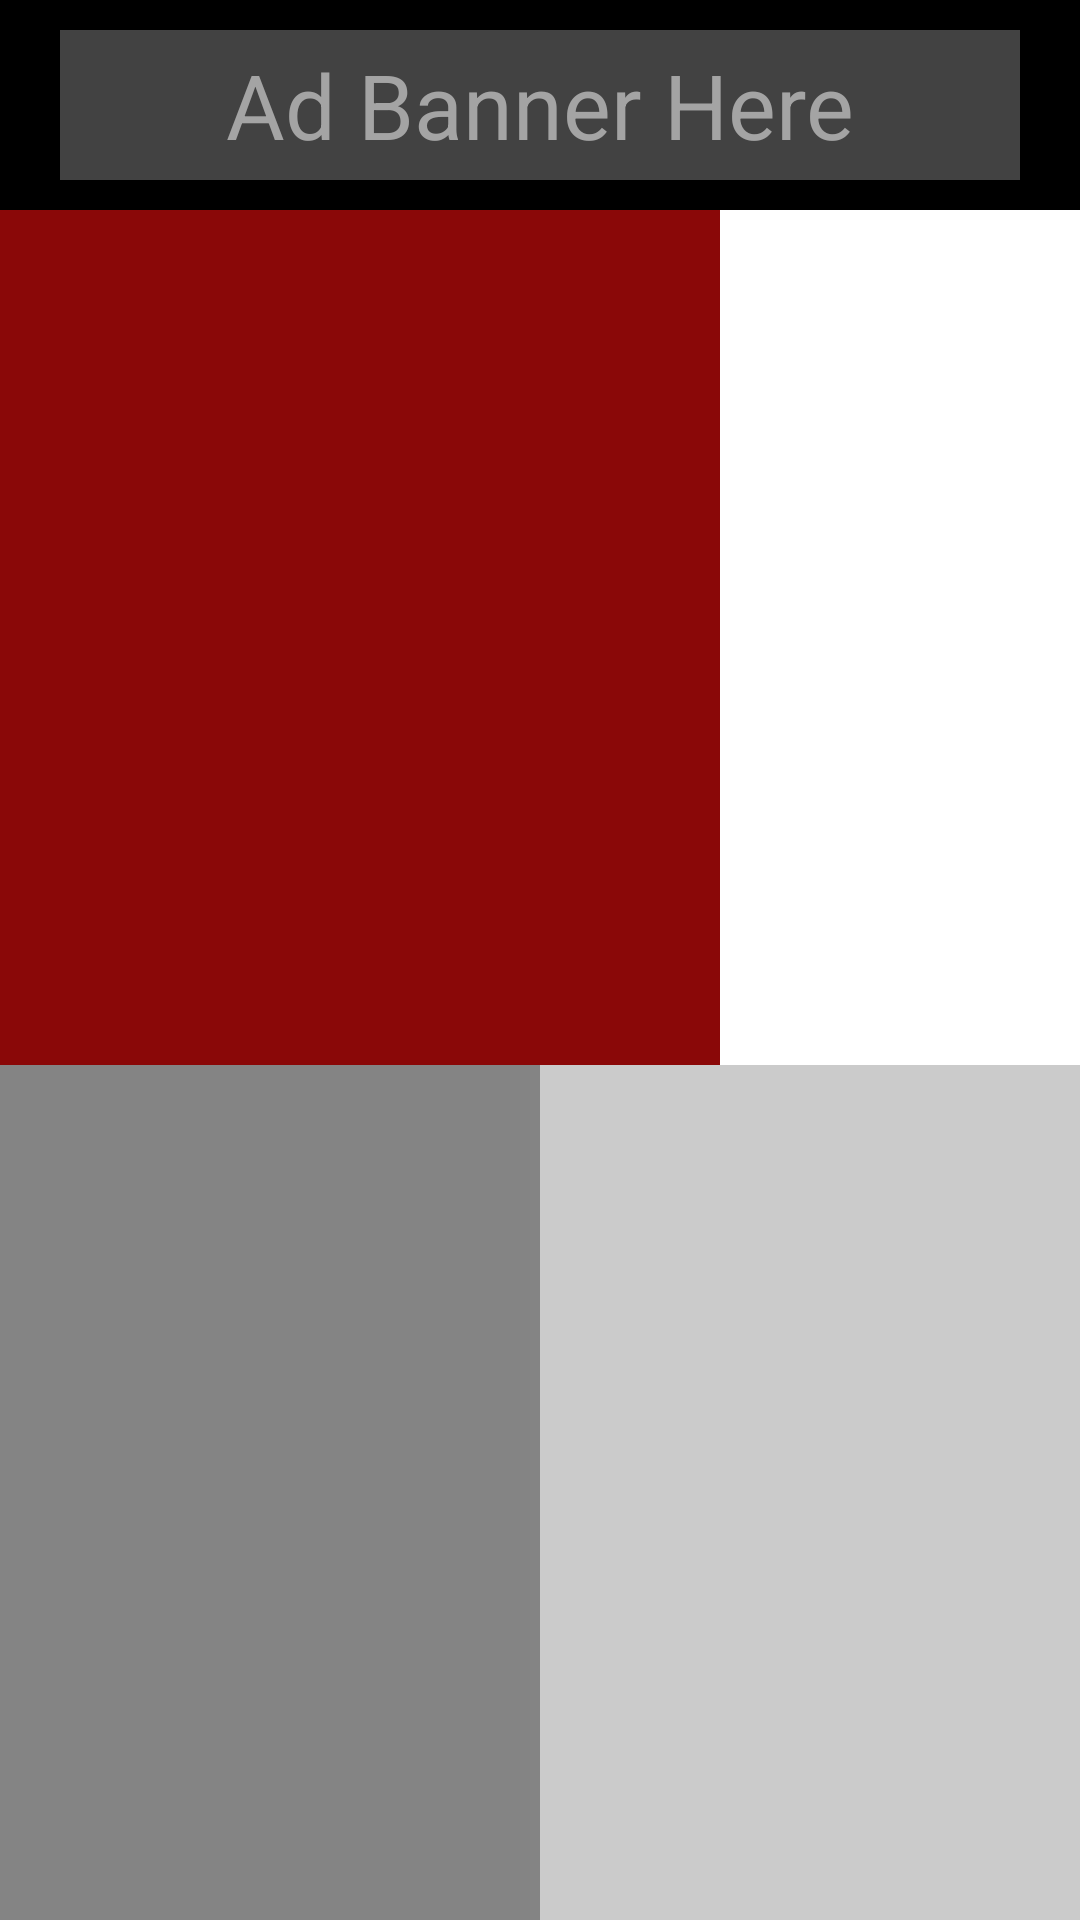

The Android layout XML behind this screen, and the referenced resources:
<!-- AndroidManifest.xml: application theme android:Theme.Holo -->
<!-- res/layout/menu_character_fragment.xml -->
<?xml version="1.0" encoding="utf-8"?>
<TableLayout xmlns:android="http://schemas.android.com/apk/res/android"
    android:layout_width="match_parent"
    android:layout_height="match_parent"
    android:background="@color/black" >
    
    <TableRow
        android:id="@+id/row1" 
        android:layout_width="match_parent"
        android:layout_height="wrap_content" >
    
    	<Button
        	android:id="@+id/menu_battles_ad_banner"
        	android:layout_width="320dp"    
        	android:layout_height="50dp"
   			android:background="@color/darkGray"
			android:textColor="@color/lightGray"
        	android:textSize="30sp"
        	android:text="@string/ad_banner"
        	android:layout_marginTop="10dp"
        	android:layout_marginLeft="20dp"
        	android:layout_marginBottom="10dp" />
    </TableRow>
    
    <TableRow 
        android:id="@+id/row2"
        android:layout_weight="1"
        android:layout_width="match_parent"
        android:layout_height="0dp" >
    	
        <ImageView
            android:id="@+id/portrait"
            android:contentDescription="@string/portrait"
            android:layout_weight="2"
            android:layout_width="0dp"
            android:layout_height="match_parent"
            android:background="@color/blood_red" />
        
        <TextView
            android:id="@+id/stats"
            android:layout_weight="1"
            android:layout_width="0dp"
            android:layout_height="match_parent"
            android:background="@color/white" />
    </TableRow>
        
   <TableRow
       android:id="@+id/row3"
       android:layout_weight="1"
       android:layout_width="match_parent"
       android:layout_height="0dp" >
       
       <TextView
           android:id="@+id/equipment"
           android:layout_weight="1"
           android:layout_width="0dp"
           android:layout_height="match_parent"
           android:background="@color/gray" />
       
       <TextView
           android:id="@+id/abilities"
           android:layout_weight="1"
           android:layout_width="0dp"
           android:layout_height="match_parent"
           android:background="@color/lighterGray" />
   </TableRow>
    
        
    
</TableLayout>
<!-- resources referenced by this layout -->
<resources>
  <color name="black">#000000</color>
  <color name="blood_red">#8A0808</color>
  <color name="darkGray">#424242</color>
  <color name="gray">#848484</color>
  <color name="lightGray">#A4A4A4</color>
  <color name="lighterGray">#CBCBCB</color>
  <color name="white">#FFFFFF</color>
  <string name="ad_banner">Ad Banner Here</string>
  <string name="portrait">Portrait</string>
</resources>
